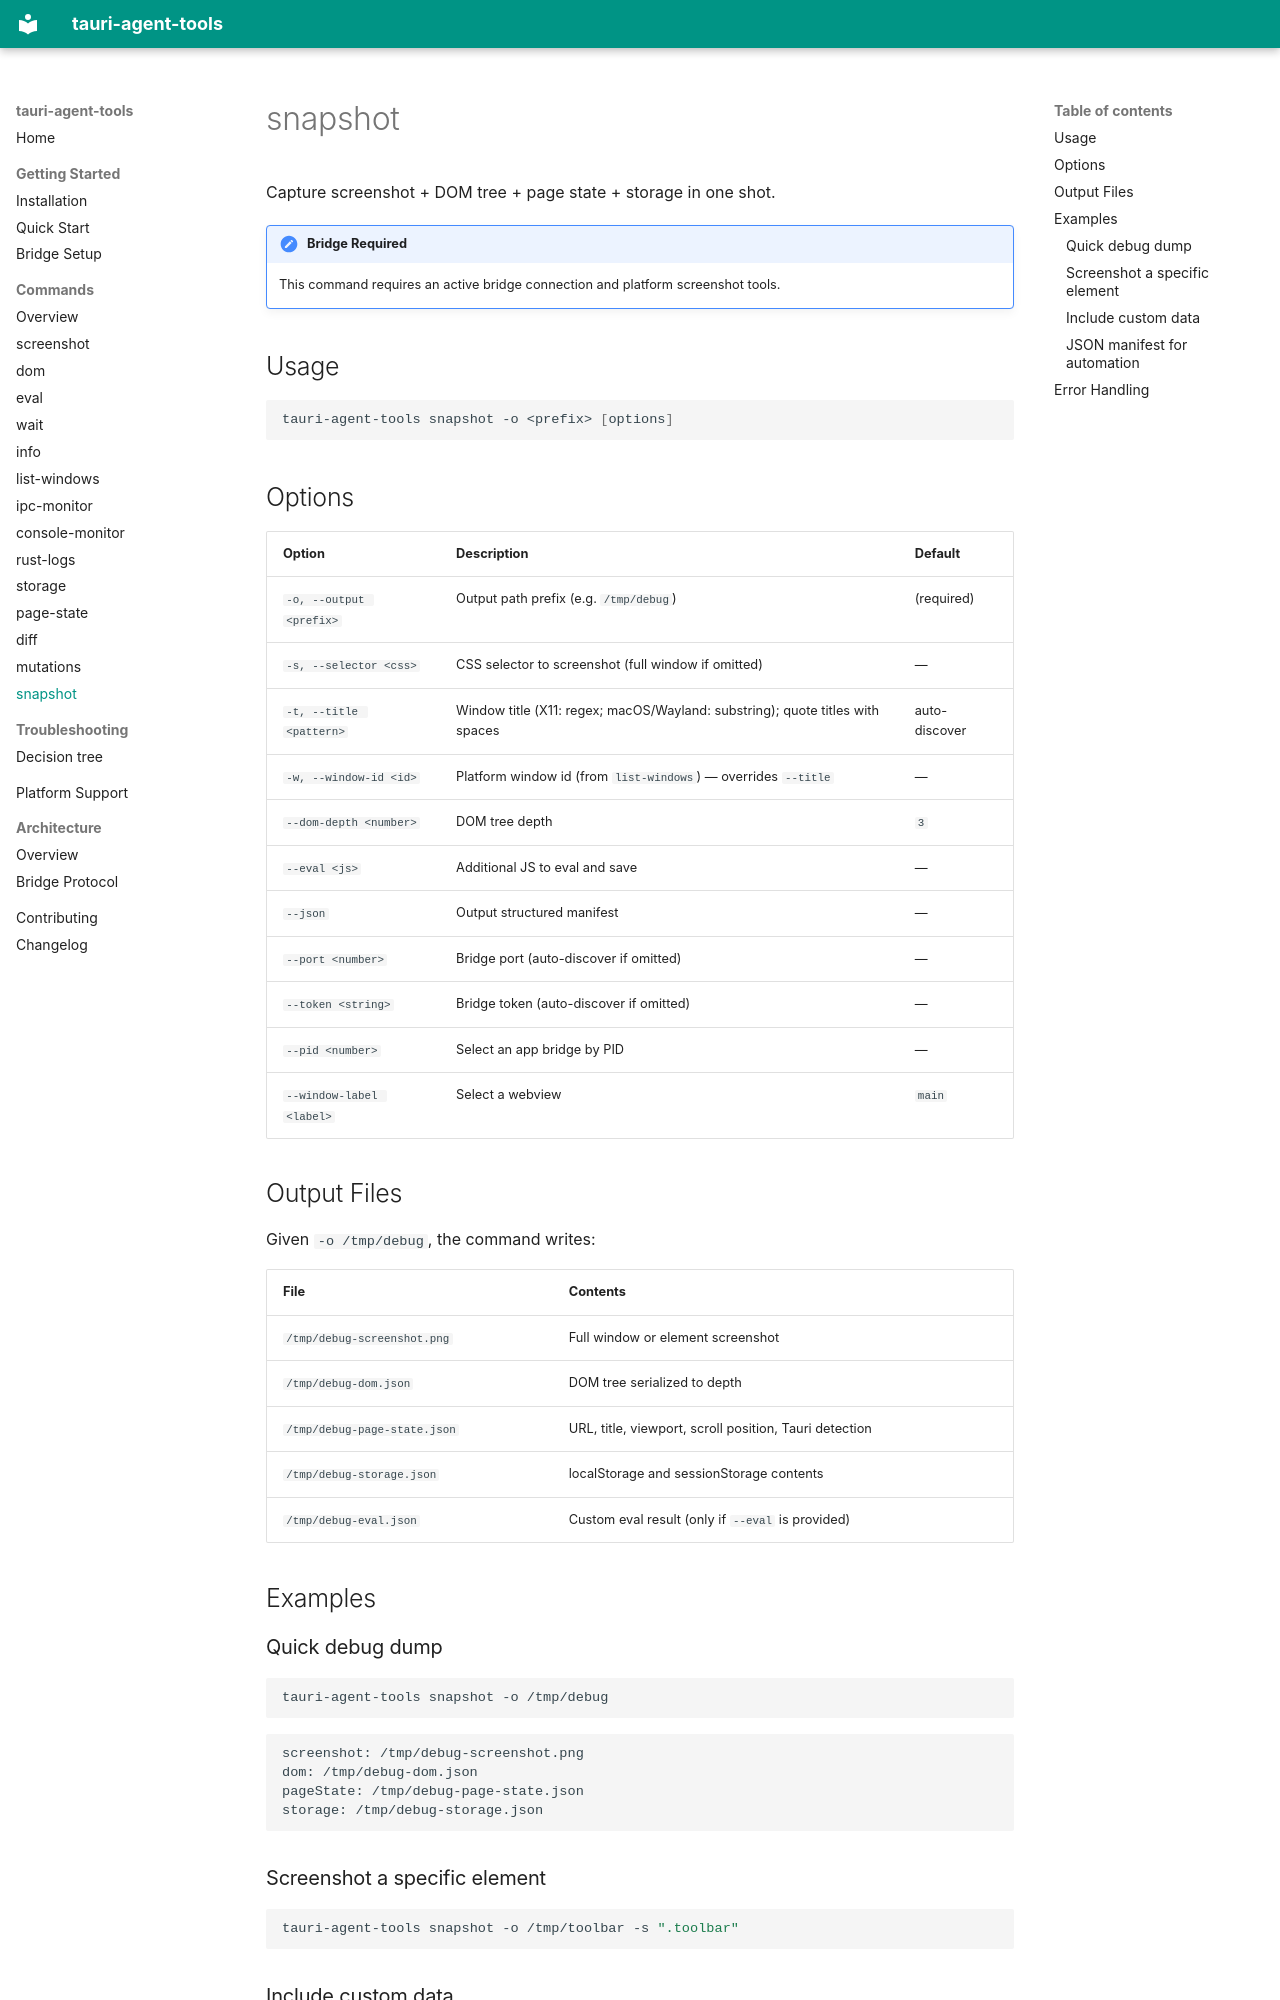

repository: cesarandreslopez/tauri-agent-tools · page: commands/snapshot/index.html · generator: mkdocs

# snapshot

Capture screenshot + DOM tree + page state + storage in one shot.

!!! note "Bridge Required"
    This command requires an active bridge connection and platform screenshot tools.

## Usage

```bash
tauri-agent-tools snapshot -o <prefix> [options]
```

## Options

| Option | Description | Default |
|--------|-------------|---------|
| `-o, --output <prefix>` | Output path prefix (e.g. `/tmp/debug`) | (required) |
| `-s, --selector <css>` | CSS selector to screenshot (full window if omitted) | — |
| `-t, --title <pattern>` | Window title (X11: regex; macOS/Wayland: substring); quote titles with spaces | auto-discover |
| `-w, --window-id <id>` | Platform window id (from `list-windows`) — overrides `--title` | — |
| `--dom-depth <number>` | DOM tree depth | `3` |
| `--eval <js>` | Additional JS to eval and save | — |
| `--json` | Output structured manifest | — |
| `--port <number>` | Bridge port (auto-discover if omitted) | — |
| `--token <string>` | Bridge token (auto-discover if omitted) | — |
| `--pid <number>` | Select an app bridge by PID | — |
| `--window-label <label>` | Select a webview | `main` |

## Output Files

Given `-o /tmp/debug`, the command writes:

| File | Contents |
|------|----------|
| `/tmp/debug-screenshot.png` | Full window or element screenshot |
| `/tmp/debug-dom.json` | DOM tree serialized to depth |
| `/tmp/debug-page-state.json` | URL, title, viewport, scroll position, Tauri detection |
| `/tmp/debug-storage.json` | localStorage and sessionStorage contents |
| `/tmp/debug-eval.json` | Custom eval result (only if `--eval` is provided) |

## Examples

### Quick debug dump

```bash
tauri-agent-tools snapshot -o /tmp/debug
```

```
screenshot: /tmp/debug-screenshot.png
dom: /tmp/debug-dom.json
pageState: /tmp/debug-page-state.json
storage: /tmp/debug-storage.json
```

### Screenshot a specific element

```bash
tauri-agent-tools snapshot -o /tmp/toolbar -s ".toolbar"
```

### Include custom data

```bash
tauri-agent-tools snapshot -o /tmp/state --eval "JSON.stringify(window.__APP_STATE__)"
```
